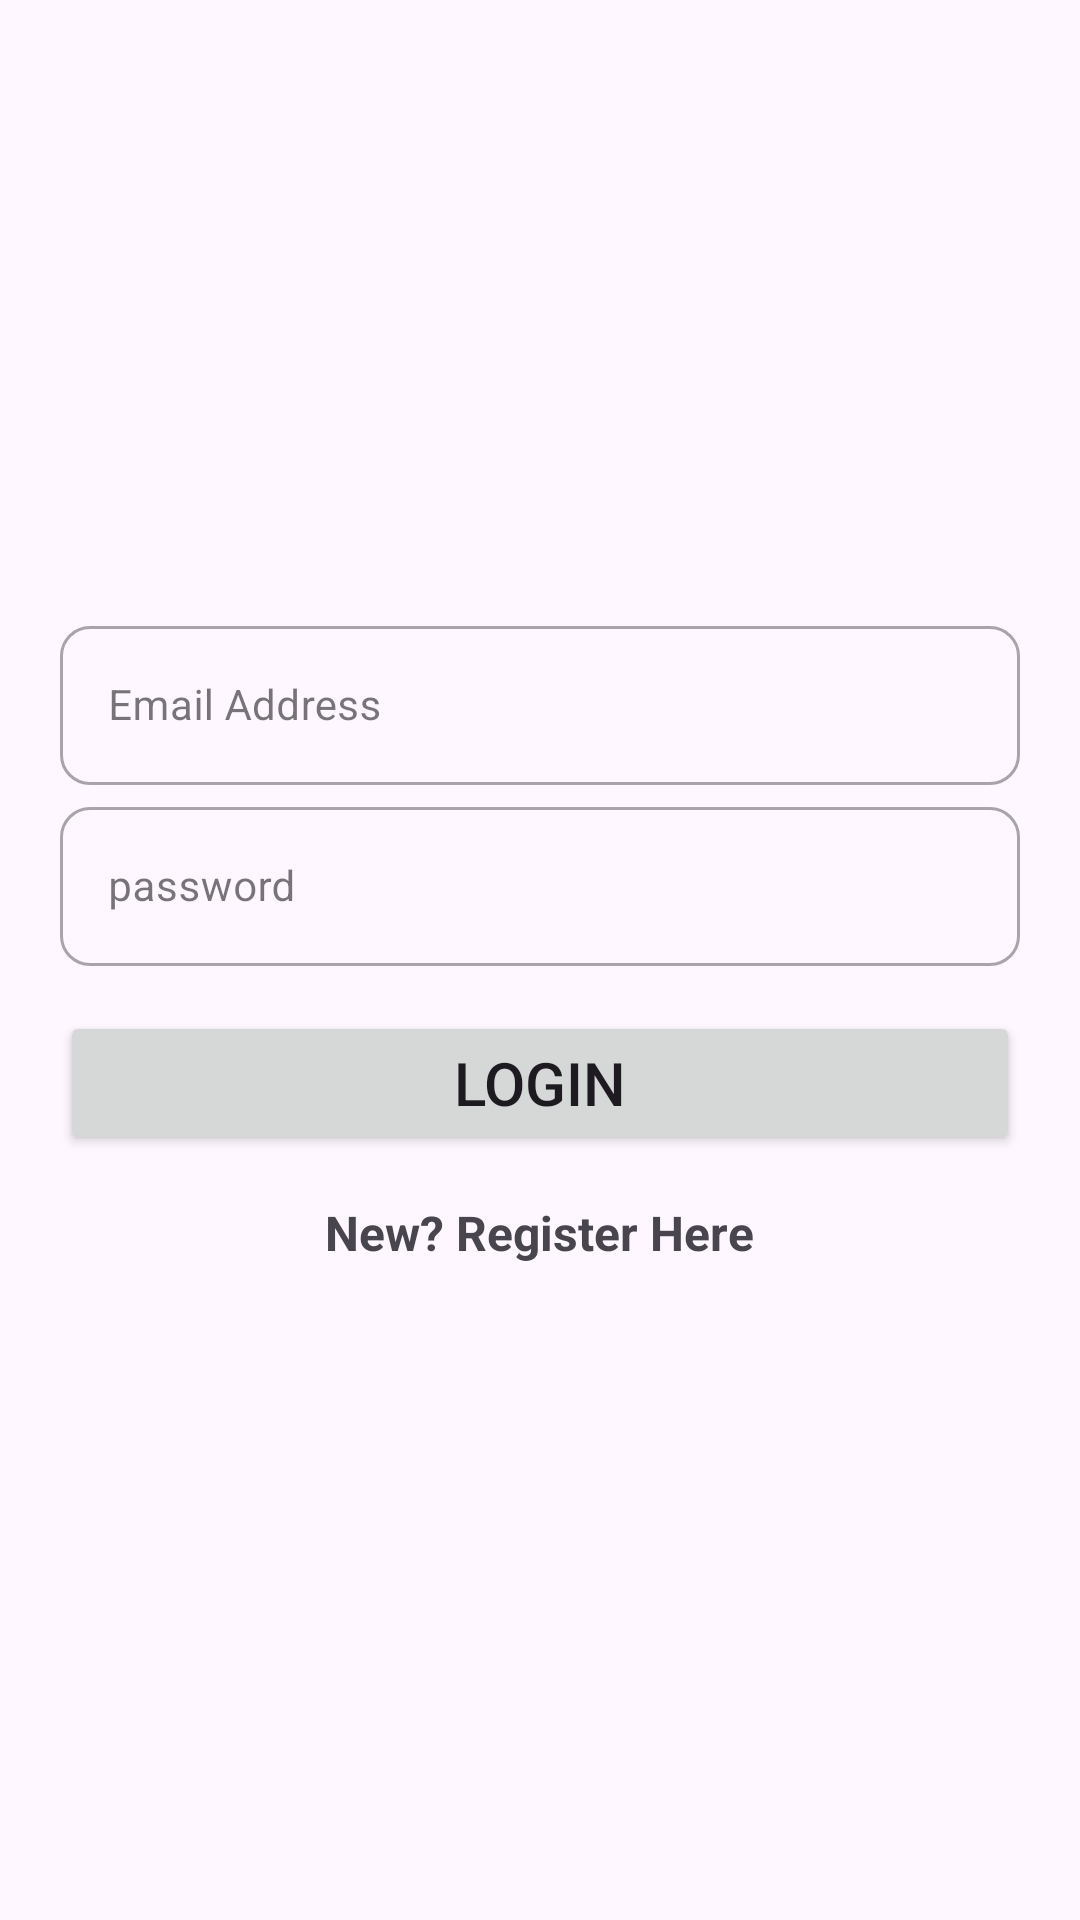

Produce the Android XML layout that renders to this screen, including the resource entries it uses.
<!-- AndroidManifest.xml: application theme Theme.RedMatters -->
<!-- res/layout/activity_login.xml -->
<?xml version="1.0" encoding="utf-8"?>
<androidx.constraintlayout.widget.ConstraintLayout xmlns:android="http://schemas.android.com/apk/res/android"
    xmlns:app="http://schemas.android.com/apk/res-auto"
    xmlns:tools="http://schemas.android.com/tools"
    android:layout_width="match_parent"
    android:layout_height="match_parent"
    tools:context=".LoginActivity">

    <LinearLayout
        android:layout_width="match_parent"
        android:layout_height="match_parent"
        android:gravity="center"
        android:orientation="vertical"
        app:layout_constraintBottom_toBottomOf="parent"
        app:layout_constraintEnd_toEndOf="parent"
        app:layout_constraintStart_toStartOf="parent"
        app:layout_constraintTop_toTopOf="parent">

        <LinearLayout
            android:layout_width="match_parent"
            android:layout_height="match_parent"
            android:gravity="center"
            android:orientation="vertical">

            <com.google.android.material.textfield.TextInputLayout
                style="@style/Widget.MaterialComponents.TextInputLayout.OutlinedBox"
                android:layout_width="match_parent"
                android:layout_height="wrap_content"
                android:layout_marginHorizontal="20dp"
                android:hint="Email Address"
                app:boxCornerRadiusBottomEnd="10dp"
                app:boxCornerRadiusBottomStart="10dp"
                app:boxCornerRadiusTopEnd="10dp"
                app:boxCornerRadiusTopStart="10dp"
                app:startIconTint="?attr/colorPrimary">

                <com.google.android.material.textfield.TextInputEditText
                    android:id="@+id/etemail"
                    android:layout_width="match_parent"
                    android:layout_height="match_parent"
                    android:inputType="textEmailAddress"
                    android:textSize="14sp" />
            </com.google.android.material.textfield.TextInputLayout>

            <com.google.android.material.textfield.TextInputLayout
                style="@style/Widget.MaterialComponents.TextInputLayout.OutlinedBox"
                android:layout_width="match_parent"
                android:layout_height="wrap_content"
                android:layout_marginHorizontal="20dp"
                android:layout_marginTop="2dp"
                android:hint="password"
                app:boxCornerRadiusBottomEnd="10dp"
                app:boxCornerRadiusBottomStart="10dp"
                app:boxCornerRadiusTopEnd="10dp"
                app:boxCornerRadiusTopStart="10dp"
                app:startIconTint="?attr/colorPrimary">

                <com.google.android.material.textfield.TextInputEditText
                    android:id="@+id/etPass"
                    android:layout_width="match_parent"
                    android:layout_height="match_parent"
                    android:inputType="textPassword"
                    android:textSize="14sp" />
            </com.google.android.material.textfield.TextInputLayout>

            <Button
                android:id="@+id/btn_login"
                android:layout_width="match_parent"
                android:layout_height="wrap_content"
                android:layout_gravity="center_horizontal"
                android:layout_marginHorizontal="20dp"
                android:layout_marginTop="15dp"
                android:gravity="center"
                android:padding="5dp"
                android:text="LOGIN"
                android:textSize="20sp" />

            <TextView
                android:id="@+id/btn_gotoregister"
                android:layout_width="wrap_content"
                android:layout_height="wrap_content"
                android:layout_gravity="center_horizontal"
                android:layout_marginTop="10dp"
                android:layout_marginBottom="10dp"
                android:gravity="center"
                android:padding="5dp"
                android:text="New? Register Here"
                android:textSize="16sp"
                android:textStyle="bold" />
        </LinearLayout>
    </LinearLayout>
</androidx.constraintlayout.widget.ConstraintLayout>
<!-- resources referenced by this layout -->
<resources>
  <style name="Theme.RedMatters" parent="Base.Theme.RedMatters" />
  <style name="Base.Theme.RedMatters" parent="Theme.Material3.DayNight.NoActionBar">
          
          
      </style>
</resources>
